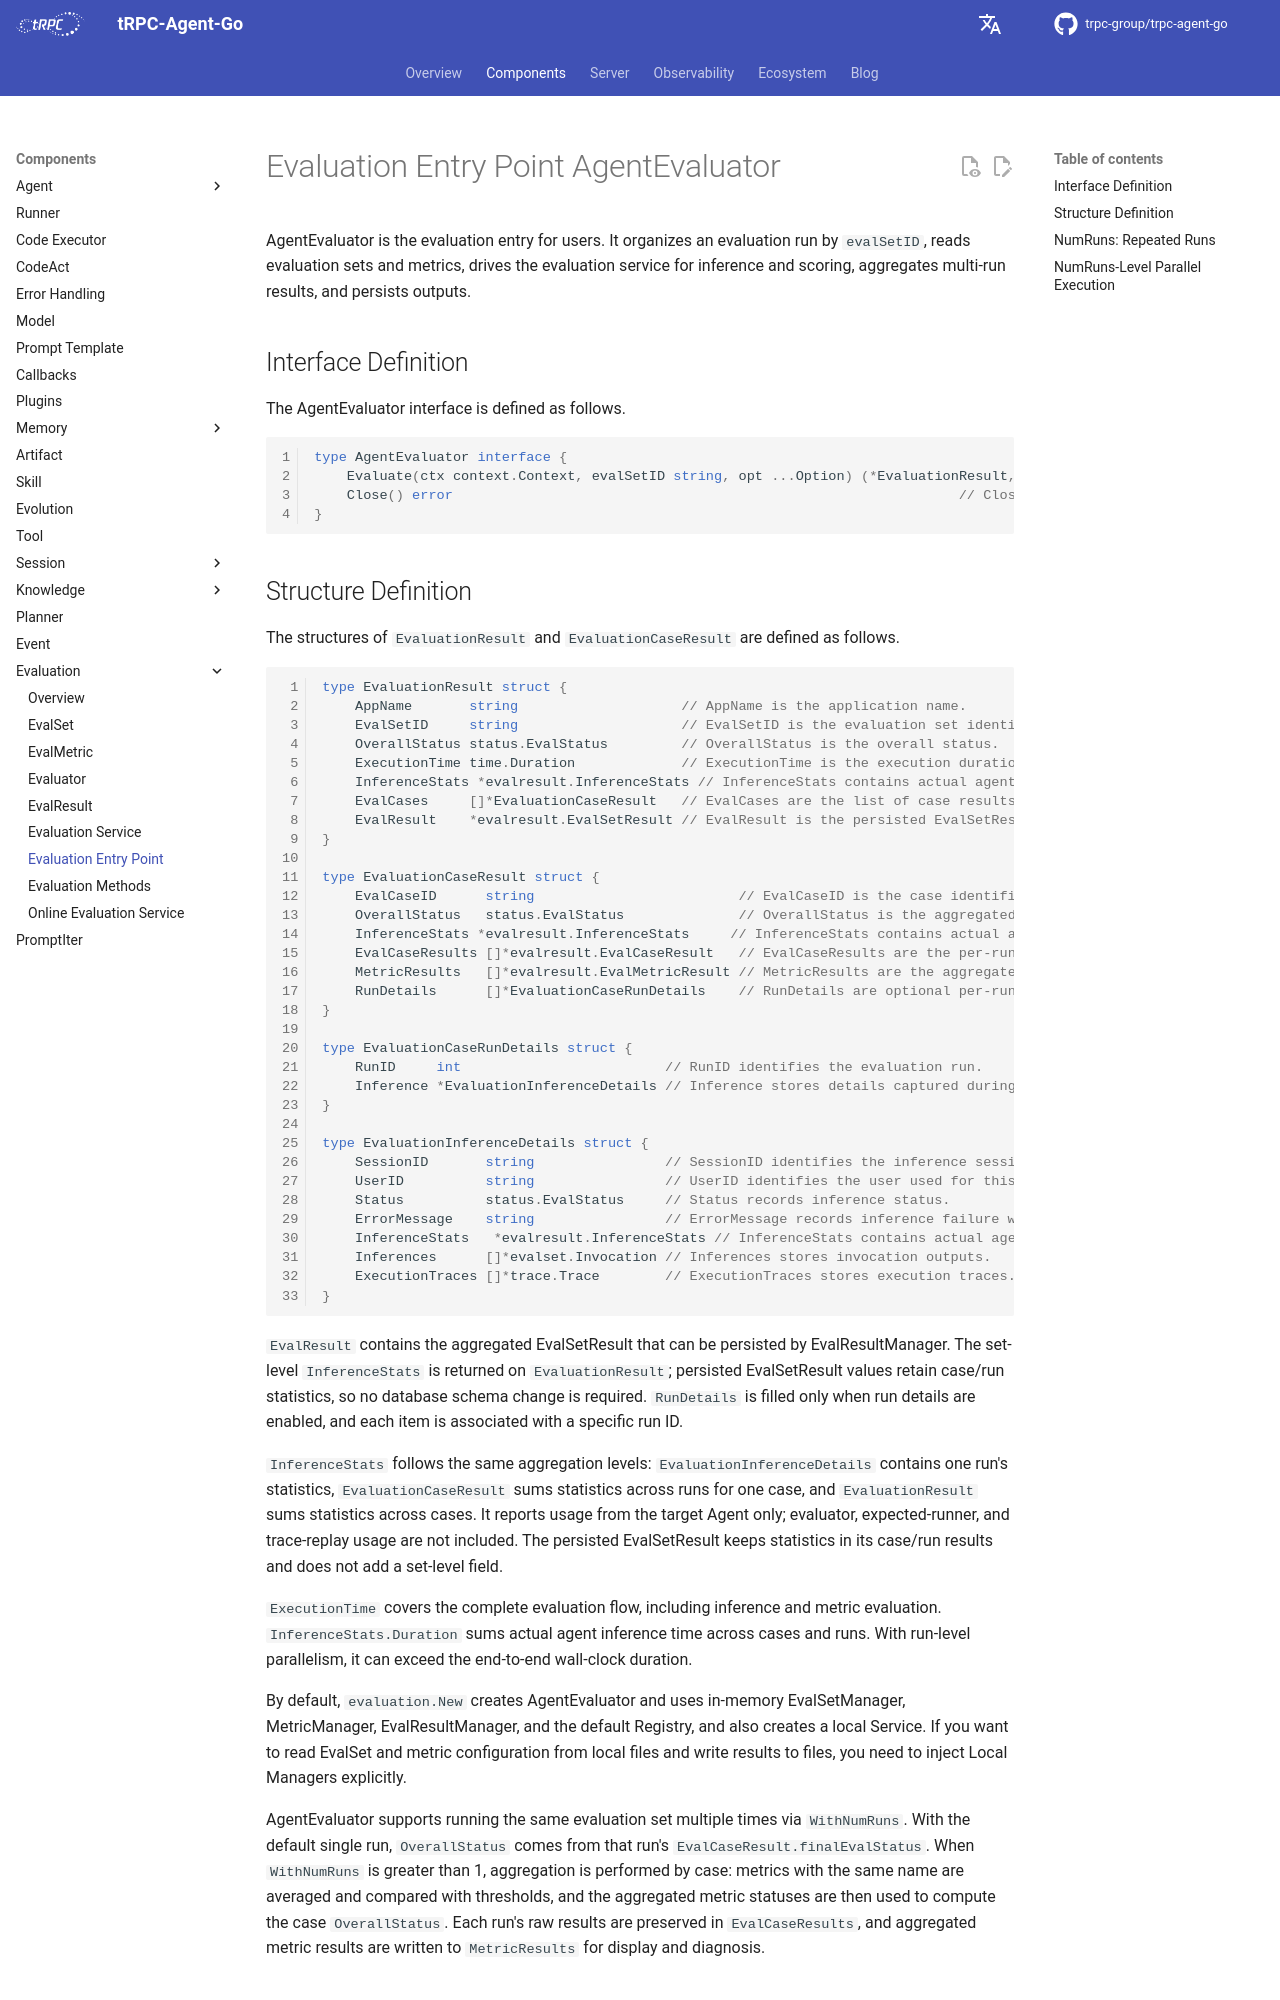

repository: trpc-group/trpc-agent-go · page: evaluation/agentevaluator/index.html · generator: mkdocs

# Evaluation Entry Point AgentEvaluator

AgentEvaluator is the evaluation entry for users. It organizes an evaluation run by `evalSetID`, reads evaluation sets and metrics, drives the evaluation service for inference and scoring, aggregates multi-run results, and persists outputs.

## Interface Definition

The AgentEvaluator interface is defined as follows.

```go
type AgentEvaluator interface {
	Evaluate(ctx context.Context, evalSetID string, opt ...Option) (*EvaluationResult, error) // Evaluate runs evaluation and returns aggregated results.
	Close() error                                                              // Close releases resources.
}
```
